Image classification data set "gesture" (vishwesh-meher/Hand_Sign_Recognition on GitHub). Class labels (5): good job, hello, high five, i hate you, vulcan salute.

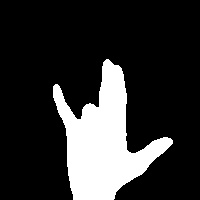
Label: i hate you

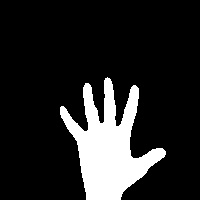
Label: hello

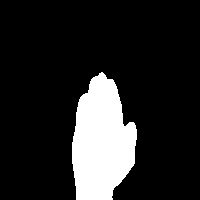
Label: high five

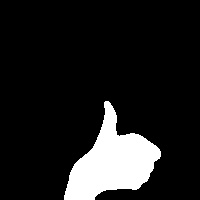
Label: good job

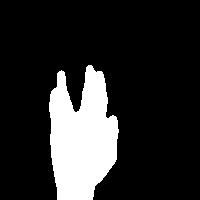
Label: vulcan salute

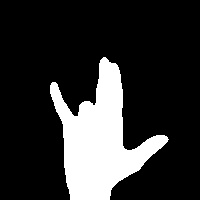
Label: i hate you
